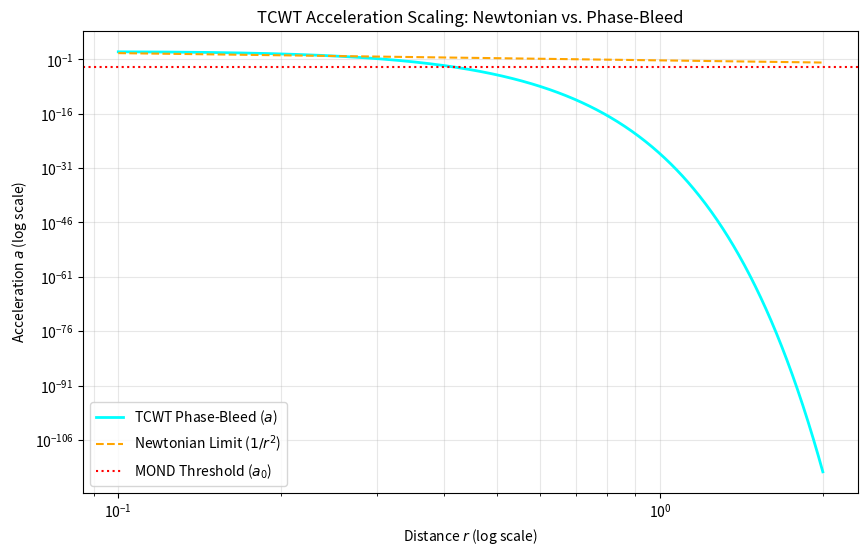

Here is the Python script that generated this plot:
import numpy as np
import matplotlib.pyplot as plt

def analyze_force():
    # TCWT Parameters
    kappa = 1.455
    a0 = 1.2e-10 # MOND scale for reference
    R_crit = 0.086
    Theta0 = 1.65
    
    # 1D Slice across the Hum field
    r = np.linspace(0.1, 2.0, 500) # Distance from center of a knot
    
    # TCWT Gradient (Acceleration)
    # Derivative of Gaussian: a \propto r * exp(-r^2)
    accel_tcwt = (r / R_crit**2) * Theta0 * np.exp(-r**2 / (2 * R_crit**2))
    
    # Newtonian Reference (1/r^2) scaled for comparison
    newtonian = 0.05 / r**2

    # Visualization
    plt.figure(figsize=(10, 6))
    plt.plot(r, accel_tcwt, label='TCWT Phase-Bleed ($a$)', color='cyan', lw=2)
    plt.plot(r, newtonian, label='Newtonian Limit ($1/r^2$)', color='orange', ls='--')
    
    plt.yscale('log')
    plt.xscale('log')
    plt.title('TCWT Acceleration Scaling: Newtonian vs. Phase-Bleed')
    plt.xlabel('Distance $r$ (log scale)')
    plt.ylabel('Acceleration $a$ (log scale)')
    plt.axhline(y=0.001, color='red', linestyle=':', label='MOND Threshold ($a_0$)')
    plt.legend()
    plt.grid(True, which="both", alpha=0.3)
    plt.savefig('tcwt_force_scaling.png')

if __name__ == "__main__":
    analyze_force()
